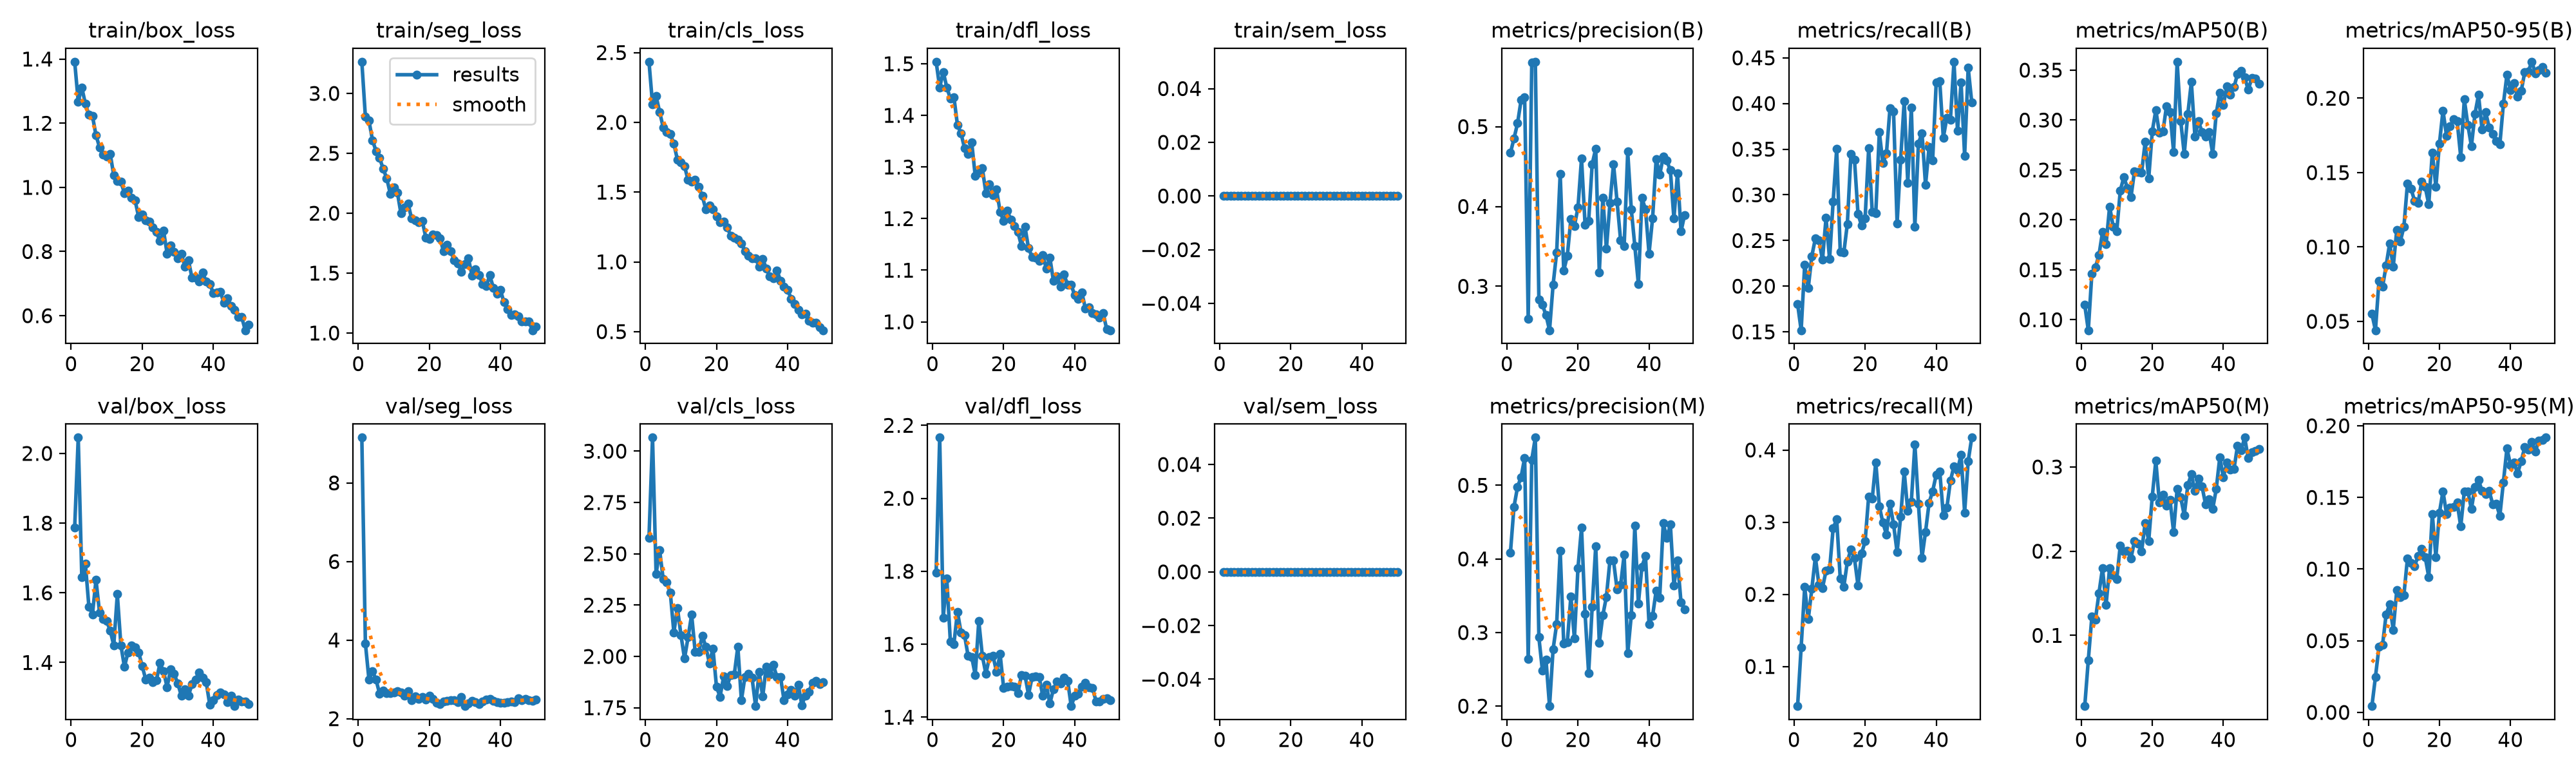

The table this chart was drawn from, first rows:
epoch, time, train/box_loss, train/seg_loss, train/cls_loss, train/dfl_loss, train/sem_loss, metrics/precision(B), metrics/recall(B), metrics/mAP50(B), metrics/mAP50-95(B), metrics/precision(M), metrics/recall(M), metrics/mAP50(M), metrics/mAP50-95(M), val/box_loss, val/seg_loss, val/cls_loss, val/dfl_loss, val/sem_loss, lr/pg0, lr/pg1, lr/pg2
1, 301.8, 1.392, 3.264, 2.434, 1.504, 0, 0.4672, 0.1806, 0.1148, 0.05504, 0.4089, 0.0451, 0.016, 0.00439, 1.787, 9.153, 2.578, 1.797, 0, 1.99029e-05, 1.99029e-05, 0.08012
2, 550.4, 1.268, 2.805, 2.128, 1.454, 0, 0.4851, 0.1517, 0.08948, 0.04402, 0.471, 0.1266, 0.07062, 0.02481, 2.045, 3.915, 3.066, 2.166, 0, 3.91128e-05, 3.91128e-05, 0.06014
3, 770.4, 1.311, 2.774, 2.189, 1.484, 0, 0.5042, 0.2236, 0.1461, 0.07743, 0.4979, 0.21, 0.1222, 0.04579, 1.645, 2.999, 2.402, 1.673, 0, 5.75308e-05, 5.75308e-05, 0.04015
4, 991.3, 1.261, 2.609, 2.073, 1.454, 0, 0.5331, 0.1979, 0.1525, 0.07321, 0.5113, 0.1655, 0.1186, 0.04712, 1.684, 3.208, 2.517, 1.78, 0, 7.51567e-05, 7.51567e-05, 0.02017
5, 1211, 1.226, 2.518, 1.965, 1.433, 0, 0.5365, 0.2329, 0.1648, 0.08747, 0.5375, 0.2073, 0.1503, 0.06833, 1.56, 2.988, 2.376, 1.608, 0, 9.19906e-05, 9.19906e-05, 0.0001891
6, 1590, 1.223, 2.461, 1.929, 1.435, 0, 0.2594, 0.2522, 0.1879, 0.1025, 0.2638, 0.2517, 0.1799, 0.07534, 1.538, 2.636, 2.36, 1.601, 0, 9.01e-05, 9.01e-05, 9.01e-05
7, 1981, 1.162, 2.371, 1.917, 1.381, 0, 0.58, 0.2505, 0.1754, 0.08665, 0.5349, 0.2132, 0.1366, 0.05768, 1.637, 2.716, 2.31, 1.689, 0, 8.812e-05, 8.812e-05, 8.812e-05
8, 2191, 1.125, 2.292, 1.845, 1.365, 0, 0.5813, 0.2288, 0.2134, 0.1116, 0.5649, 0.2087, 0.1801, 0.08527, 1.543, 2.653, 2.117, 1.632, 0, 8.614e-05, 8.614e-05, 8.614e-05
9, 2396, 1.102, 2.163, 1.733, 1.336, 0, 0.2836, 0.2746, 0.1933, 0.1038, 0.2934, 0.2326, 0.1714, 0.08048, 1.524, 2.653, 2.236, 1.625, 0, 8.416e-05, 8.416e-05, 8.416e-05
10, 2602, 1.096, 2.213, 1.711, 1.326, 0, 0.2767, 0.2296, 0.1884, 0.1135, 0.2483, 0.2341, 0.1668, 0.08181, 1.519, 2.667, 2.103, 1.568, 0, 8.218e-05, 8.218e-05, 8.218e-05
11, 2808, 1.104, 2.174, 1.685, 1.348, 0, 0.264, 0.2928, 0.2295, 0.1425, 0.2632, 0.2914, 0.2068, 0.1074, 1.492, 2.706, 1.99, 1.566, 0, 8.02e-05, 8.02e-05, 8.02e-05
12, 3014, 1.037, 1.998, 1.587, 1.283, 0, 0.245, 0.3504, 0.2427, 0.1393, 0.2, 0.3041, 0.1999, 0.1041, 1.449, 2.669, 2.093, 1.516, 0, 7.822e-05, 7.822e-05, 7.822e-05
13, 3343, 1.02, 2.048, 1.574, 1.29, 0, 0.3019, 0.2377, 0.2322, 0.131, 0.2773, 0.222, 0.2003, 0.1021, 1.596, 2.589, 2.203, 1.663, 0, 7.624e-05, 7.624e-05, 7.624e-05
14, 3778, 1.017, 2.083, 1.587, 1.298, 0, 0.3423, 0.2365, 0.2226, 0.1296, 0.3114, 0.2104, 0.1915, 0.109, 1.449, 2.701, 2.022, 1.568, 0, 7.426e-05, 7.426e-05, 7.426e-05
15, 3985, 0.9824, 1.954, 1.536, 1.25, 0, 0.4407, 0.2682, 0.2489, 0.1438, 0.4109, 0.2453, 0.2119, 0.1142, 1.388, 2.47, 2.021, 1.519, 0, 7.228e-05, 7.228e-05, 7.228e-05
16, 4188, 0.9905, 1.94, 1.473, 1.267, 0, 0.3198, 0.3444, 0.2483, 0.1403, 0.2847, 0.2625, 0.2088, 0.1084, 1.429, 2.566, 2.101, 1.564, 0, 7.03e-05, 7.03e-05, 7.03e-05
17, 4391, 0.9673, 1.927, 1.374, 1.245, 0, 0.3382, 0.3387, 0.2474, 0.1287, 0.2867, 0.2503, 0.1998, 0.09441, 1.449, 2.499, 2.047, 1.569, 0, 6.832e-05, 6.832e-05, 6.832e-05
18, 4872, 0.9597, 1.936, 1.402, 1.256, 0, 0.3841, 0.279, 0.278, 0.1636, 0.349, 0.2121, 0.2335, 0.1383, 1.444, 2.554, 1.967, 1.524, 0, 6.634e-05, 6.634e-05, 6.634e-05
19, 5156, 0.9071, 1.797, 1.376, 1.213, 0, 0.3757, 0.2664, 0.2416, 0.1404, 0.2918, 0.2566, 0.2123, 0.1085, 1.429, 2.492, 2.038, 1.573, 0, 6.436e-05, 6.436e-05, 6.436e-05
20, 5358, 0.9155, 1.786, 1.328, 1.195, 0, 0.3986, 0.2743, 0.2887, 0.1695, 0.3876, 0.2734, 0.265, 0.1393, 1.39, 2.591, 1.851, 1.48, 0, 6.238e-05, 6.238e-05, 6.238e-05
21, 5562, 0.8964, 1.824, 1.286, 1.215, 0, 0.4599, 0.351, 0.3099, 0.1917, 0.4423, 0.3357, 0.3073, 0.1543, 1.351, 2.501, 1.804, 1.485, 0, 6.04e-05, 6.04e-05, 6.04e-05
22, 5948, 0.8943, 1.816, 1.289, 1.198, 0, 0.3771, 0.2811, 0.2872, 0.1748, 0.3256, 0.3323, 0.2577, 0.1384, 1.356, 2.411, 1.901, 1.485, 0, 5.842e-05, 5.842e-05, 5.842e-05
23, 6317, 0.8747, 1.788, 1.247, 1.186, 0, 0.3816, 0.2796, 0.2884, 0.1811, 0.2446, 0.383, 0.2668, 0.1428, 1.343, 2.373, 1.857, 1.484, 0, 5.644e-05, 5.644e-05, 5.644e-05
24, 6520, 0.8605, 1.682, 1.187, 1.174, 0, 0.453, 0.3687, 0.3139, 0.1857, 0.3346, 0.3219, 0.2539, 0.1432, 1.349, 2.432, 1.909, 1.466, 0, 5.446e-05, 5.446e-05, 5.446e-05
25, 6723, 0.8323, 1.737, 1.171, 1.147, 0, 0.4725, 0.3347, 0.3079, 0.1844, 0.4176, 0.2992, 0.2606, 0.1463, 1.398, 2.45, 1.911, 1.515, 0, 5.248e-05, 5.248e-05, 5.248e-05
26, 7153, 0.8657, 1.681, 1.16, 1.184, 0, 0.3171, 0.3452, 0.2681, 0.1604, 0.2863, 0.283, 0.2227, 0.1296, 1.375, 2.465, 2.048, 1.514, 0, 5.05e-05, 5.05e-05, 5.05e-05
27, 7483, 0.7939, 1.609, 1.133, 1.143, 0, 0.4113, 0.395, 0.3584, 0.1992, 0.3237, 0.3256, 0.2743, 0.1542, 1.329, 2.474, 1.786, 1.462, 0, 4.852e-05, 4.852e-05, 4.852e-05
28, 7688, 0.8181, 1.583, 1.077, 1.126, 0, 0.3468, 0.3911, 0.2992, 0.182, 0.3485, 0.2971, 0.2639, 0.1543, 1.38, 2.413, 1.901, 1.51, 0, 4.654e-05, 4.654e-05, 4.654e-05
29, 7890, 0.7982, 1.513, 1.043, 1.124, 0, 0.4043, 0.2687, 0.2659, 0.1677, 0.3981, 0.2584, 0.2424, 0.1418, 1.368, 2.547, 1.917, 1.512, 0, 4.456e-05, 4.456e-05, 4.456e-05
30, 8152, 0.7793, 1.575, 1.026, 1.119, 0, 0.4532, 0.3386, 0.3062, 0.1895, 0.3976, 0.3074, 0.2785, 0.1575, 1.34, 2.32, 1.895, 1.51, 0, 4.258e-05, 4.258e-05, 4.258e-05
31, 8680, 0.793, 1.623, 1.026, 1.129, 0, 0.4064, 0.4027, 0.338, 0.2022, 0.3588, 0.3701, 0.2914, 0.162, 1.305, 2.386, 1.758, 1.459, 0, 4.06e-05, 4.06e-05, 4.06e-05
32, 8882, 0.7532, 1.478, 0.967, 1.103, 0, 0.3575, 0.3134, 0.2836, 0.179, 0.3646, 0.3156, 0.2713, 0.1545, 1.323, 2.456, 1.924, 1.489, 0, 3.862e-05, 3.862e-05, 3.862e-05
33, 9084, 0.7736, 1.534, 1.02, 1.124, 0, 0.3507, 0.3956, 0.2992, 0.1907, 0.4057, 0.3282, 0.2862, 0.1525, 1.304, 2.417, 1.804, 1.437, 0, 3.664e-05, 3.664e-05, 3.664e-05
34, 9287, 0.7182, 1.486, 0.9536, 1.08, 0, 0.4687, 0.2652, 0.2877, 0.1805, 0.2719, 0.4078, 0.2769, 0.1545, 1.337, 2.365, 1.951, 1.477, 0, 3.466e-05, 3.466e-05, 3.466e-05
35, 9897, 0.7196, 1.409, 0.8946, 1.088, 0, 0.3967, 0.3563, 0.2834, 0.1759, 0.3233, 0.3252, 0.2557, 0.1452, 1.351, 2.433, 1.912, 1.498, 0, 3.268e-05, 3.268e-05, 3.268e-05
36, 10102, 0.7068, 1.391, 0.8844, 1.068, 0, 0.3504, 0.3677, 0.2881, 0.1711, 0.4449, 0.2508, 0.2619, 0.1455, 1.372, 2.485, 1.959, 1.493, 0, 3.07e-05, 3.07e-05, 3.07e-05
37, 10304, 0.7338, 1.482, 0.939, 1.091, 0, 0.3027, 0.3108, 0.2662, 0.1689, 0.3397, 0.2867, 0.2501, 0.1371, 1.357, 2.498, 1.899, 1.508, 0, 2.872e-05, 2.872e-05, 2.872e-05
38, 10506, 0.7069, 1.378, 0.8657, 1.072, 0, 0.4106, 0.3523, 0.3067, 0.1962, 0.3897, 0.3268, 0.2737, 0.1606, 1.344, 2.46, 1.901, 1.5, 0, 2.674e-05, 2.674e-05, 2.674e-05
39, 11067, 0.6989, 1.33, 0.8216, 1.072, 0, 0.3963, 0.3379, 0.3272, 0.2159, 0.404, 0.3429, 0.3116, 0.1843, 1.28, 2.423, 1.787, 1.43, 0, 2.476e-05, 2.476e-05, 2.476e-05
40, 11287, 0.6709, 1.358, 0.8013, 1.051, 0, 0.3411, 0.4229, 0.3148, 0.2054, 0.3115, 0.3656, 0.2878, 0.1726, 1.292, 2.408, 1.814, 1.458, 0, 2.278e-05, 2.278e-05, 2.278e-05
41, 11504, 0.6725, 1.257, 0.7358, 1.044, 0, 0.3855, 0.4243, 0.3339, 0.2101, 0.3229, 0.3705, 0.3056, 0.1743, 1.307, 2.405, 1.837, 1.464, 0, 2.08e-05, 2.08e-05, 2.08e-05
42, 11705, 0.675, 1.198, 0.6957, 1.057, 0, 0.4592, 0.3627, 0.3256, 0.2009, 0.3566, 0.3099, 0.2968, 0.1667, 1.313, 2.422, 1.809, 1.484, 0, 1.882e-05, 1.882e-05, 1.882e-05
43, 11906, 0.6393, 1.149, 0.655, 1.026, 0, 0.4397, 0.3845, 0.333, 0.2048, 0.3476, 0.3198, 0.2978, 0.1753, 1.309, 2.43, 1.863, 1.494, 0, 1.684e-05, 1.684e-05, 1.684e-05
44, 12492, 0.6542, 1.156, 0.6247, 1.029, 0, 0.4623, 0.3824, 0.3463, 0.2174, 0.4487, 0.3573, 0.3254, 0.1849, 1.286, 2.416, 1.763, 1.482, 0, 1.486e-05, 1.486e-05, 1.486e-05
45, 12693, 0.6299, 1.14, 0.6279, 1.018, 0, 0.4574, 0.4457, 0.349, 0.2181, 0.4283, 0.3776, 0.3196, 0.1832, 1.305, 2.516, 1.809, 1.48, 0, 1.288e-05, 1.288e-05, 1.288e-05
46, 12894, 0.619, 1.096, 0.5756, 1.014, 0, 0.4453, 0.3703, 0.3427, 0.2245, 0.4469, 0.3717, 0.3349, 0.1886, 1.275, 2.477, 1.828, 1.444, 0, 1.09e-05, 1.09e-05, 1.09e-05
47, 13094, 0.5962, 1.096, 0.5618, 1.008, 0, 0.3848, 0.4229, 0.3304, 0.2169, 0.3639, 0.3938, 0.3104, 0.1821, 1.293, 2.506, 1.871, 1.444, 0, 8.92e-06, 8.92e-06, 8.92e-06
48, 13442, 0.5955, 1.097, 0.566, 1.017, 0, 0.4418, 0.3426, 0.3418, 0.219, 0.3981, 0.3134, 0.3175, 0.1897, 1.289, 2.471, 1.882, 1.451, 0, 6.94e-06, 6.94e-06, 6.94e-06
49, 13848, 0.5546, 1.023, 0.5327, 0.9855, 0, 0.3687, 0.4392, 0.3414, 0.221, 0.3407, 0.3845, 0.3192, 0.1901, 1.288, 2.458, 1.867, 1.452, 0, 4.96e-06, 4.96e-06, 4.96e-06
50, 14048, 0.572, 1.052, 0.5099, 0.9837, 0, 0.3894, 0.4014, 0.3365, 0.217, 0.3319, 0.4172, 0.3213, 0.1917, 1.281, 2.484, 1.874, 1.447, 0, 2.98e-06, 2.98e-06, 2.98e-06
